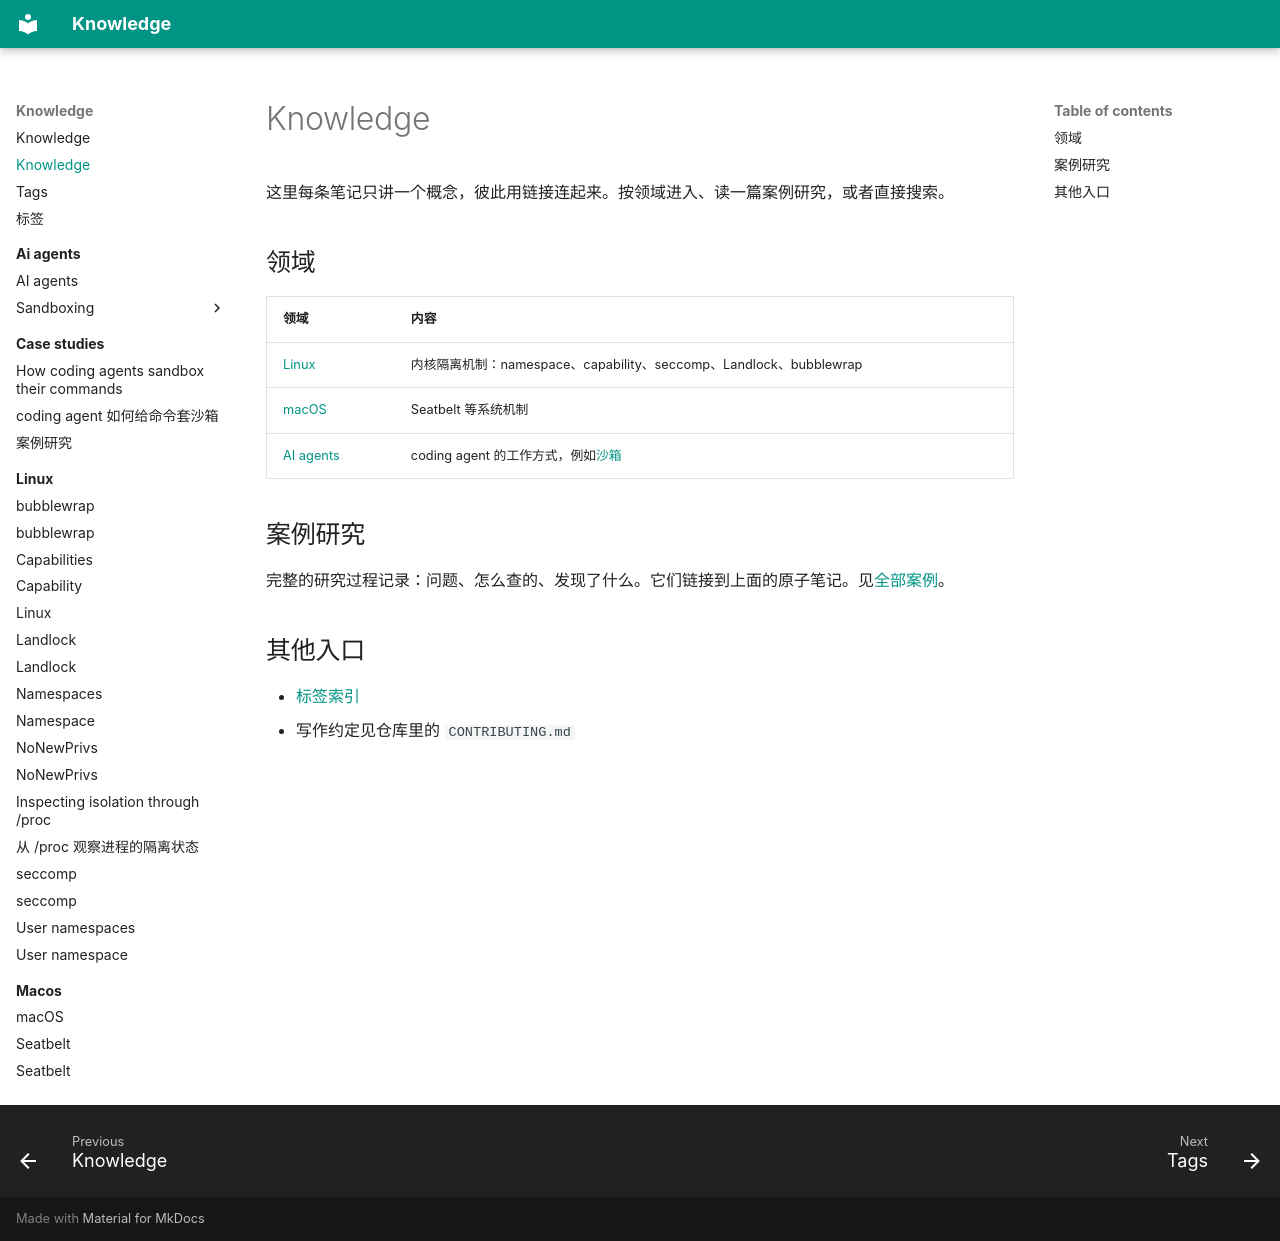

repository: alvingaopro/knowledge · page: index.zh/index.html · generator: mkdocs

---
title: Knowledge
description: 一条笔记一个概念的技术知识库
---

这里每条笔记只讲一个概念，彼此用链接连起来。按领域进入、读一篇案例研究，或者直接搜索。

## 领域

| 领域 | 内容 |
| --- | --- |
| [Linux](linux/index.md) | 内核隔离机制：namespace、capability、seccomp、Landlock、bubblewrap |
| [macOS](macos/index.md) | Seatbelt 等系统机制 |
| [AI agents](ai-agents/index.md) | coding agent 的工作方式，例如[沙箱](ai-agents/sandboxing/index.md) |

## 案例研究

完整的研究过程记录：问题、怎么查的、发现了什么。它们链接到上面的原子笔记。见[全部案例](case-studies/index.md)。

## 其他入口

- [标签索引](tags.md)
- 写作约定见仓库里的 `CONTRIBUTING.md`
